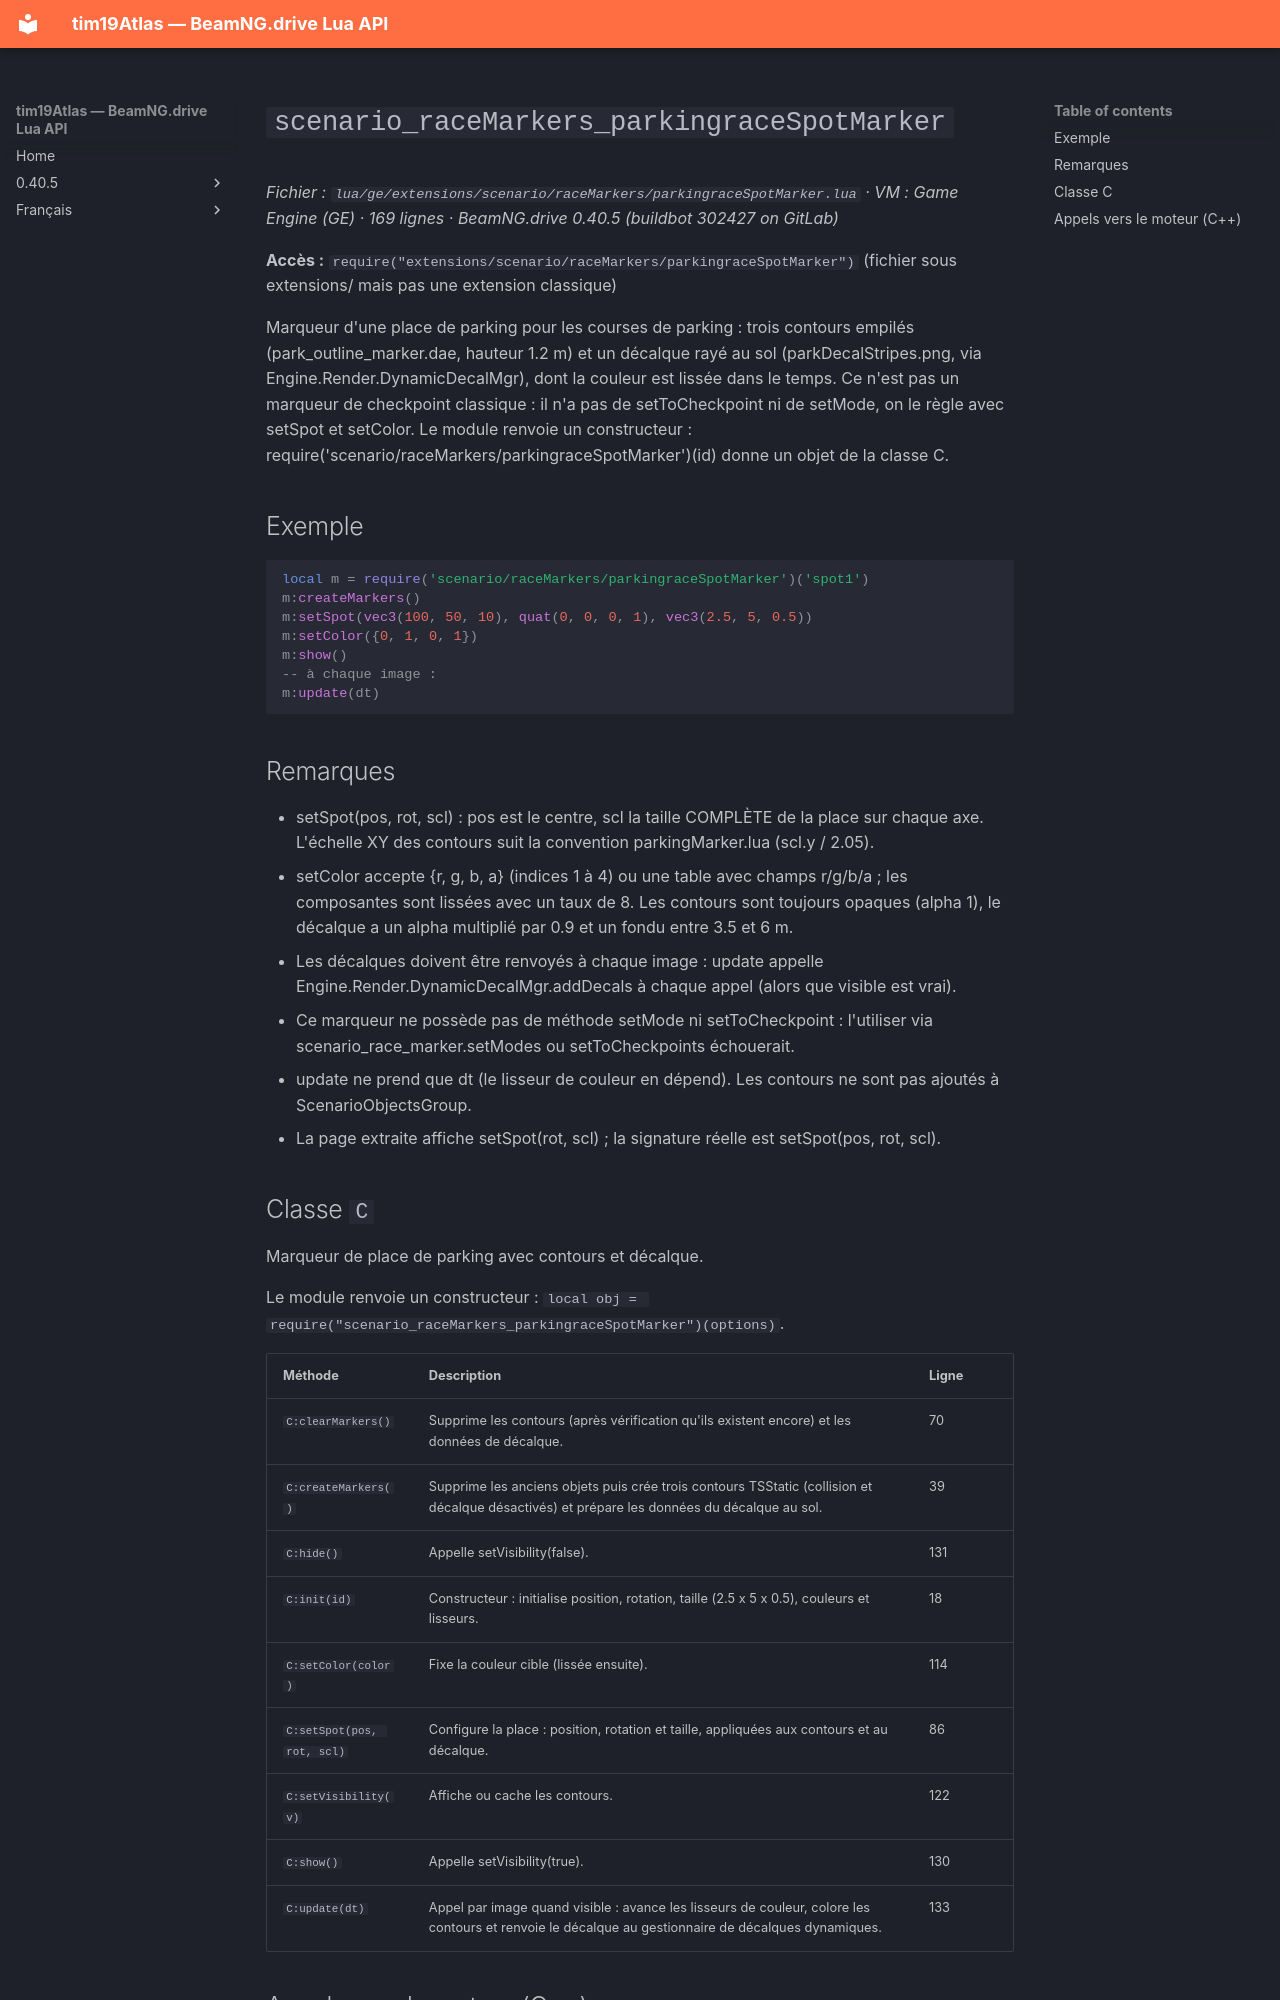

repository: Tim0219800/beamng-lua-atlas · page: fr/0.40.5/ge/extensions/scenario/raceMarkers/parkingraceSpotMarker.html · generator: mkdocs

# `scenario_raceMarkers_parkingraceSpotMarker`

*Fichier : `lua/ge/extensions/scenario/raceMarkers/parkingraceSpotMarker.lua` · VM : Game Engine (GE) · 169 lignes · BeamNG.drive 0.40.5 (buildbot 302427 on GitLab)*

**Accès :** `require("extensions/scenario/raceMarkers/parkingraceSpotMarker")` (fichier sous extensions/ mais pas une extension classique)

Marqueur d'une place de parking pour les courses de parking : trois contours empilés (park_outline_marker.dae, hauteur 1.2 m) et un décalque rayé au sol (parkDecalStripes.png, via Engine.Render.DynamicDecalMgr), dont la couleur est lissée dans le temps. Ce n'est pas un marqueur de checkpoint classique : il n'a pas de setToCheckpoint ni de setMode, on le règle avec setSpot et setColor. Le module renvoie un constructeur : require('scenario/raceMarkers/parkingraceSpotMarker')(id) donne un objet de la classe C.

## Exemple

```lua
local m = require('scenario/raceMarkers/parkingraceSpotMarker')('spot1')
m:createMarkers()
m:setSpot(vec3(100, 50, 10), quat(0, 0, 0, 1), vec3(2.5, 5, 0.5))
m:setColor({0, 1, 0, 1})
m:show()
-- à chaque image :
m:update(dt)
```

## Remarques

- setSpot(pos, rot, scl) : pos est le centre, scl la taille COMPLÈTE de la place sur chaque axe. L'échelle XY des contours suit la convention parkingMarker.lua (scl.y / 2.05).
- setColor accepte {r, g, b, a} (indices 1 à 4) ou une table avec champs r/g/b/a ; les composantes sont lissées avec un taux de 8. Les contours sont toujours opaques (alpha 1), le décalque a un alpha multiplié par 0.9 et un fondu entre 3.5 et 6 m.
- Les décalques doivent être renvoyés à chaque image : update appelle Engine.Render.DynamicDecalMgr.addDecals à chaque appel (alors que visible est vrai).
- Ce marqueur ne possède pas de méthode setMode ni setToCheckpoint : l'utiliser via scenario_race_marker.setModes ou setToCheckpoints échouerait.
- update ne prend que dt (le lisseur de couleur en dépend). Les contours ne sont pas ajoutés à ScenarioObjectsGroup.
- La page extraite affiche setSpot(rot, scl) ; la signature réelle est setSpot(pos, rot, scl).
